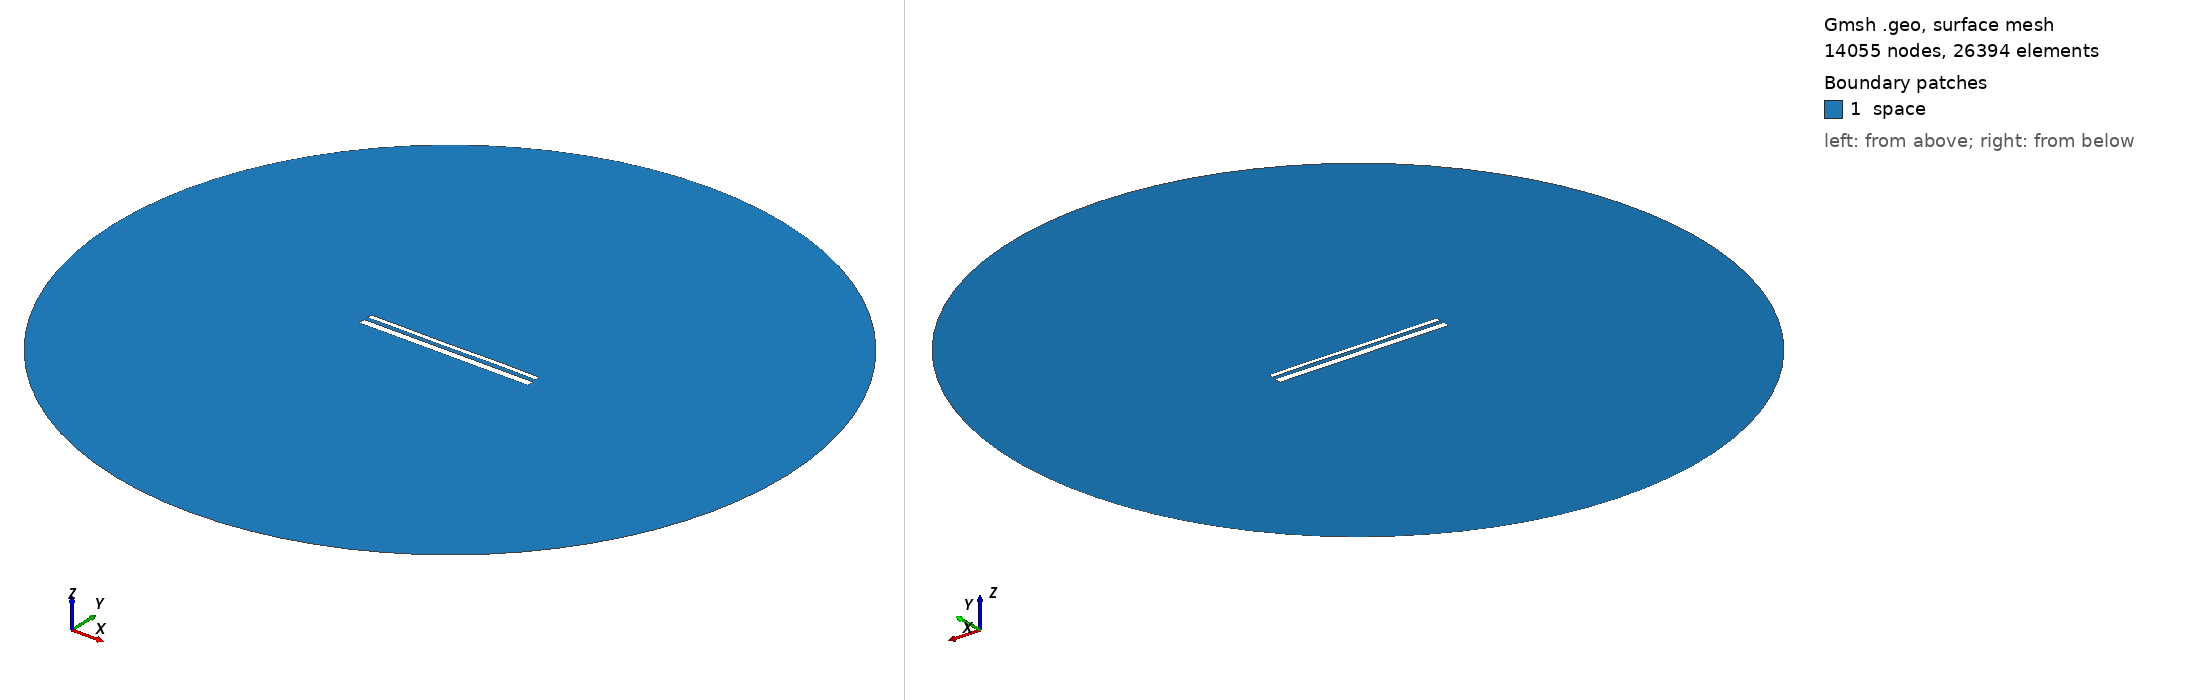

Gmsh geometry script, surface-meshed: 14055 nodes, 26394 surface elements. Boundary patches (legend numbers): 1 space. Left view from above one corner, right view from below the opposite corner. Legend entries are the model's physical surfaces. The drawing asked Gmsh for element sizes between 1% and 20% of the model's largest extent; the script's own settings can give other sizes.

=== 14184.geo (drawn) ===
//---------------------------------------
// Geometry kernel
//---------------------------------------

SetFactory("OpenCASCADE");



//---------------------------------------
// Parameters of the geometry
//---------------------------------------

// Overetch of the upper plate
overetch = 0.5;

// Distance between the plates
distance = 2.0;

// Discretization over the x axis (for the deformation)
nx = 50; 

// Length of the plate
L = 100 - overetch; 

// Number of modes
n = 4; 

// 1st mode coefficient
coeff(1) = 0.07499999999999998;
beta(1) = 0.596864 * 3.1415926535 / L;

// 2nd mode coefficient
coeff(2) = 0.0;
beta(2) = 1.49418 * 3.1415926535 / L;

// 3rd mode coefficient
coeff(3) = -0.075;
beta(3) = 2.50025 * 3.1415926535 / L;

// 4th mode coefficient
coeff(4) = 0.07499999999999998;
beta(4) = 3.49999 * 3.1415926535 / L;



//---------------------------------------
// Upper plate (deformed rectangle)
//---------------------------------------

// Coordiantes of the upper plate
xmin = -50;
xmax = 50 - overetch;

// Height of the upper plate
yheight = 4 - 2 * overetch;

// Indexes of the points
UpperID[] = {};
LowerID[] = {};
LeftID[] = {};
RightID[] = {};

// Point index
p = 1;

// Horizontal edges
For i In {1:nx}
    x = xmin + (i-1)*(xmax - xmin)/(nx-1);

    y_bottom = distance / 2 + overetch;
    For j In {1:n}
        C = (Cosh(beta(j)*L) + Cos(beta(j)*L)) / (Sinh(beta(j)*L) + Sin(beta(j)*L));
        y_bottom  = y_bottom + coeff(j) * (Cosh(beta(j)*(x+50)) - Cos(beta(j)*(x+50)) - C * (Sinh(beta(j)*(x+50)) - Sin(beta(j)*(x+50))));
    EndFor

    y_top = y_bottom + yheight;

    Point(p) = {x, y_top, 0, 1.0};
    UpperID[i] = p;
    p = p + 1;

    Point(p) = {x, y_bottom, 0, 1.0};
    LowerID[i] = p;
    p = p + 1;
EndFor

// Create point lists
UpperPts[] = {}; LowerPts[] = {};
For i In {1:nx}
  UpperPts[] += {UpperID[i]};
  LowerPts[] += {LowerID[i]};
EndFor

// Build splines
Spline(1) = {UpperPts[]};
Spline(2) = {LowerPts[]};
Line(3) = {LowerPts[nx-1], UpperPts[nx-1]};
Line(4) = {LowerPts[0], UpperPts[0]};

// Build the plane surface
Curve Loop(1) = {2, 3, -1, -4};
Plane Surface(1) = {1};



//---------------------------------------
// Lower plate (rectangle)
//---------------------------------------

// Vertices
Point(1001) = {-50, -1, 0, 1.0};
Point(1002) = { 50, -1, 0, 1.0};
Point(1003) = { 50,  -5, 0, 1.0};
Point(1004) = {-50,  -5, 0, 1.0};

// Edges
Line(5) = {1001, 1002};
Line(6) = {1002, 1003};
Line(7) = {1003, 1004};
Line(8) = {1004, 1001};

// Plane surface
Line Loop(2) = {5, 6, 7, 8};
Plane Surface(2) = {2}; 



//---------------------------------------
// Outer (fictious) boundary
//---------------------------------------

// Points
Point(1005) = {0, 0, 0};       // Center
Point(1006) = {200, 0, 0};     // Start point
Point(1007) = {0, 200, 0};     // 90 degrees
Point(1008) = {-200, 0, 0};    // 180 degrees
Point(1009) = {0, -200, 0};    // 270 degrees

// Circle arcs (each needs start, center, end)
Circle(9) = {1006, 1005, 1007};
Circle(10) = {1007, 1005, 1008};
Circle(11) = {1008, 1005, 1009};
Circle(12) = {1009, 1005, 1006};

// Plane surface for the entire domain
Curve Loop(3) = {9, 10, 11, 12};
Surface(3) = {3};

// Subtract the plates from the whole domain to obtain the actual domain where we want to solve the equations
BooleanDifference{ Surface{3}; Delete; }{ Surface{1}; Surface{2}; Delete; }




//---------------------------------------
// Transfinite Lines/Curves
//---------------------------------------

// Set the number of points on the boundaries
r = 7;

// Plates
Transfinite Curve {1, 2} = 50*r Using Progression 1;
Transfinite Curve {3, 4} = 2*r Using Progression 1;
Transfinite Line {5, 7} = 50*r Using Progression 1;
Transfinite Line {6, 8} = 2*r Using Progression 1;

// Outer boundary
Transfinite Line {9, 10, 11, 12} = 20 Using Progression 1;



//---------------------------------------
// Physical groups
//---------------------------------------                

// Physical curves (boundaries)
Physical Line("force_segment", 10) = {2};
Physical Line("upper_plate", 11) = {1, 3, 4};
Physical Line("lower_plate", 12) = {5, 6, 7, 8};
Physical Line("boundary", 20) = {9, 10, 11, 12};

// Physical Surfaces
Physical Surface("space", 30) = {3};



//---------------------------------------
// 6. Generate the Mesh
//---------------------------------------

// 2D mesh generation
Mesh 2;
